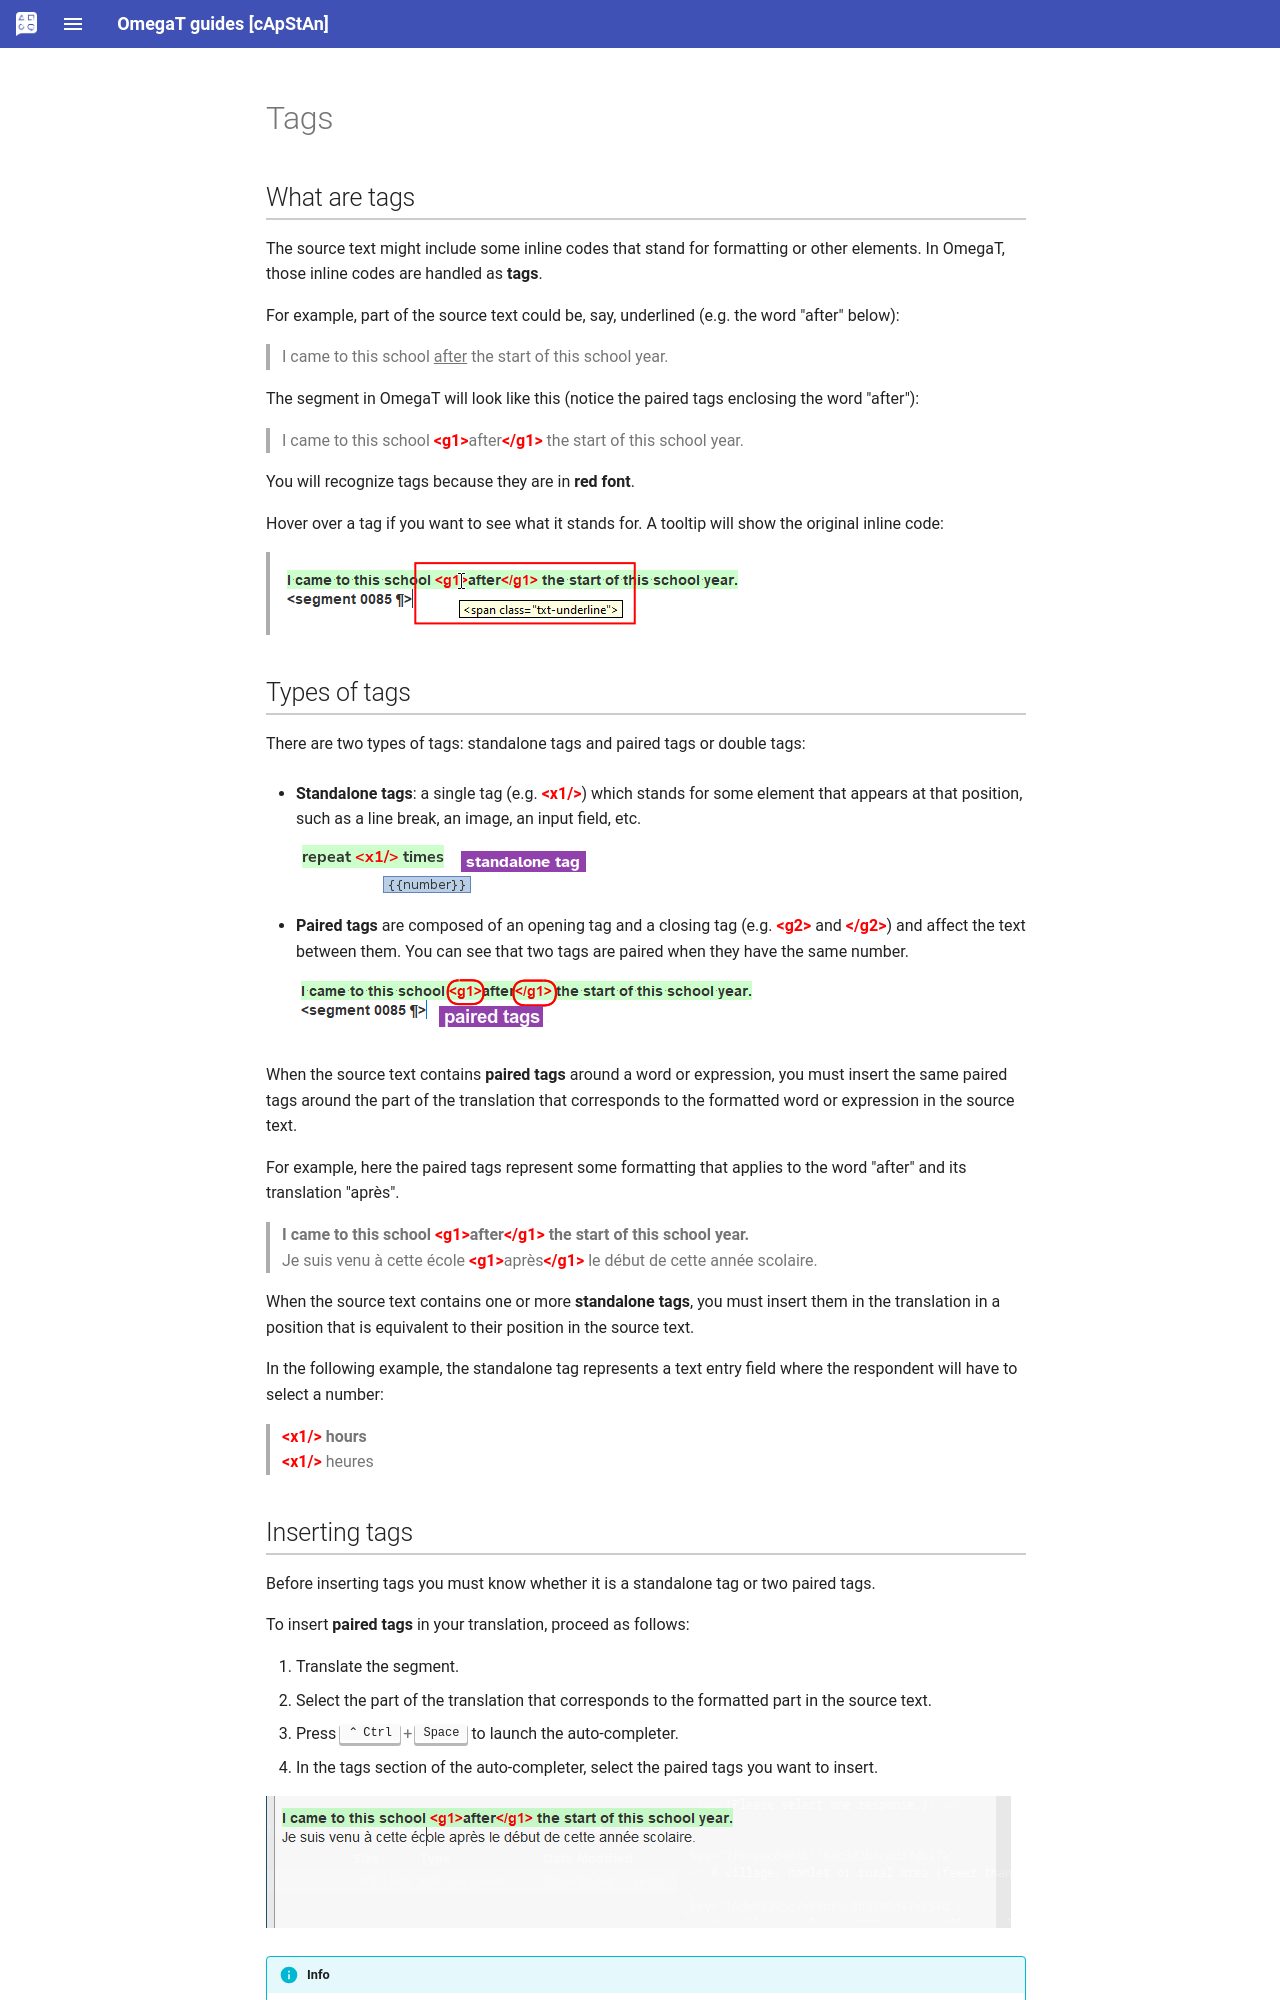

repository: capstanlqc/omegat-guides · page: _includes/en/omt-rec-tags/index.html · generator: mkdocs

# Tags
<!-- todo: use autocompleter -->

{% include 'en/omt-tag-intro.md' %}

<!-- section: recognzing tags -->
{% include 'en/omt-tag-recog.md' %}

<!-- section: tag insertion -->
{% include 'en/omt-tag-insert.md' %}

The following video shows how to handle tags, enjoy :octicons-heart-fill-24:{ .heart }:
